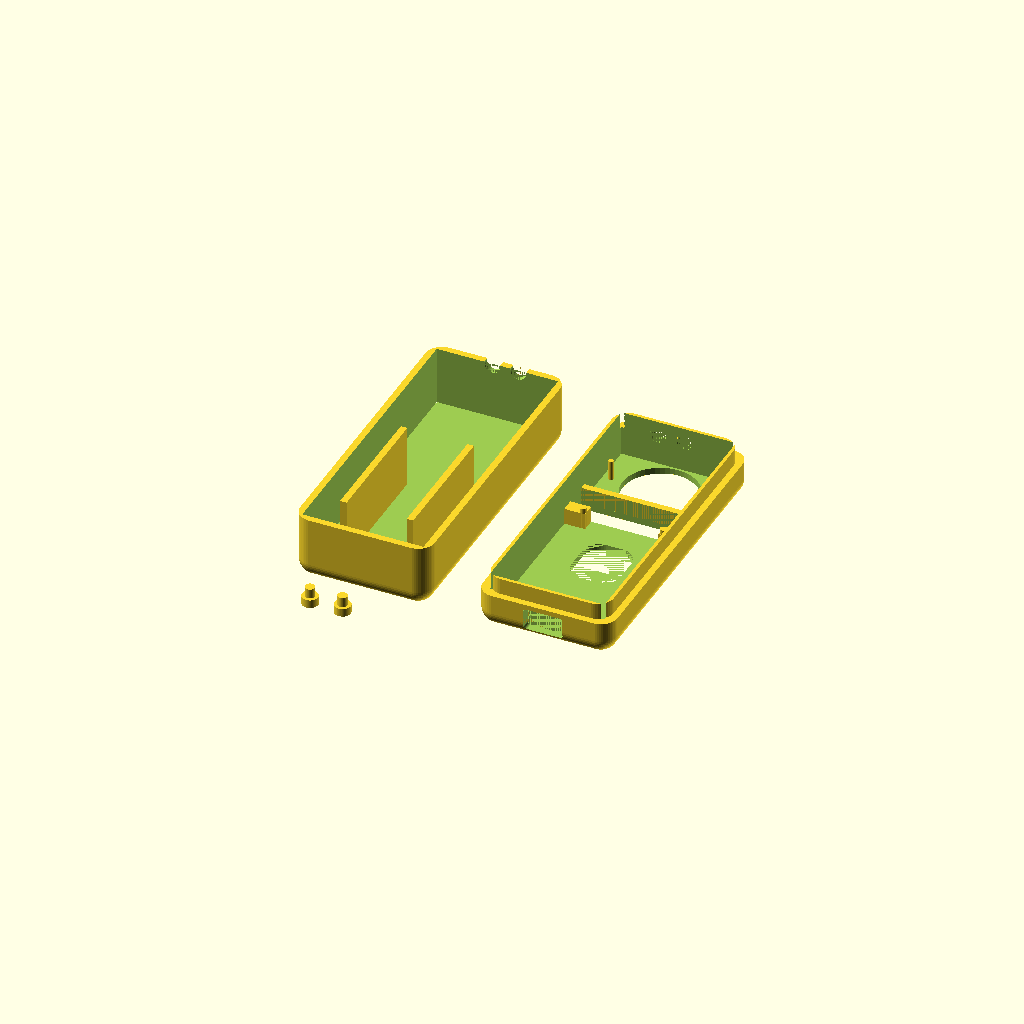
Cell 1 — every parameter at its default value.
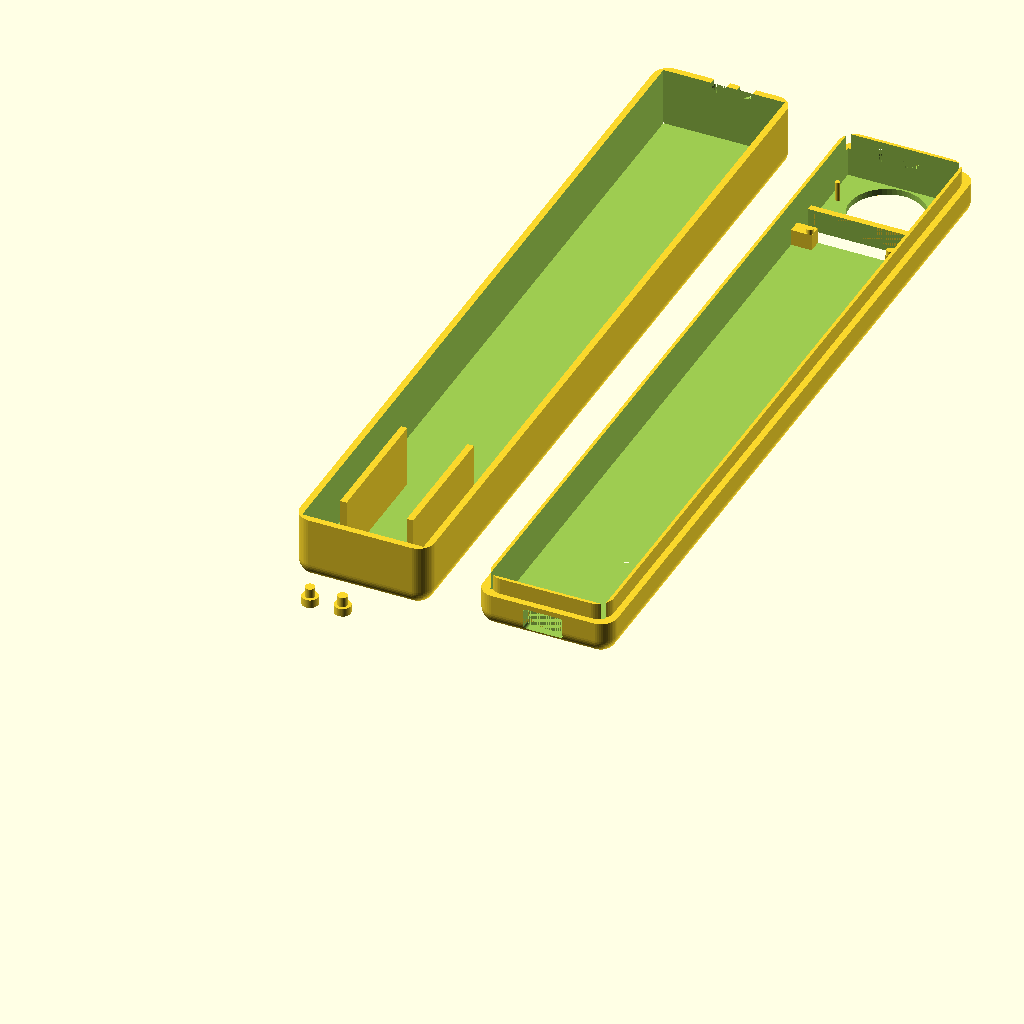
Cell 2: the same model with board_length = 200.
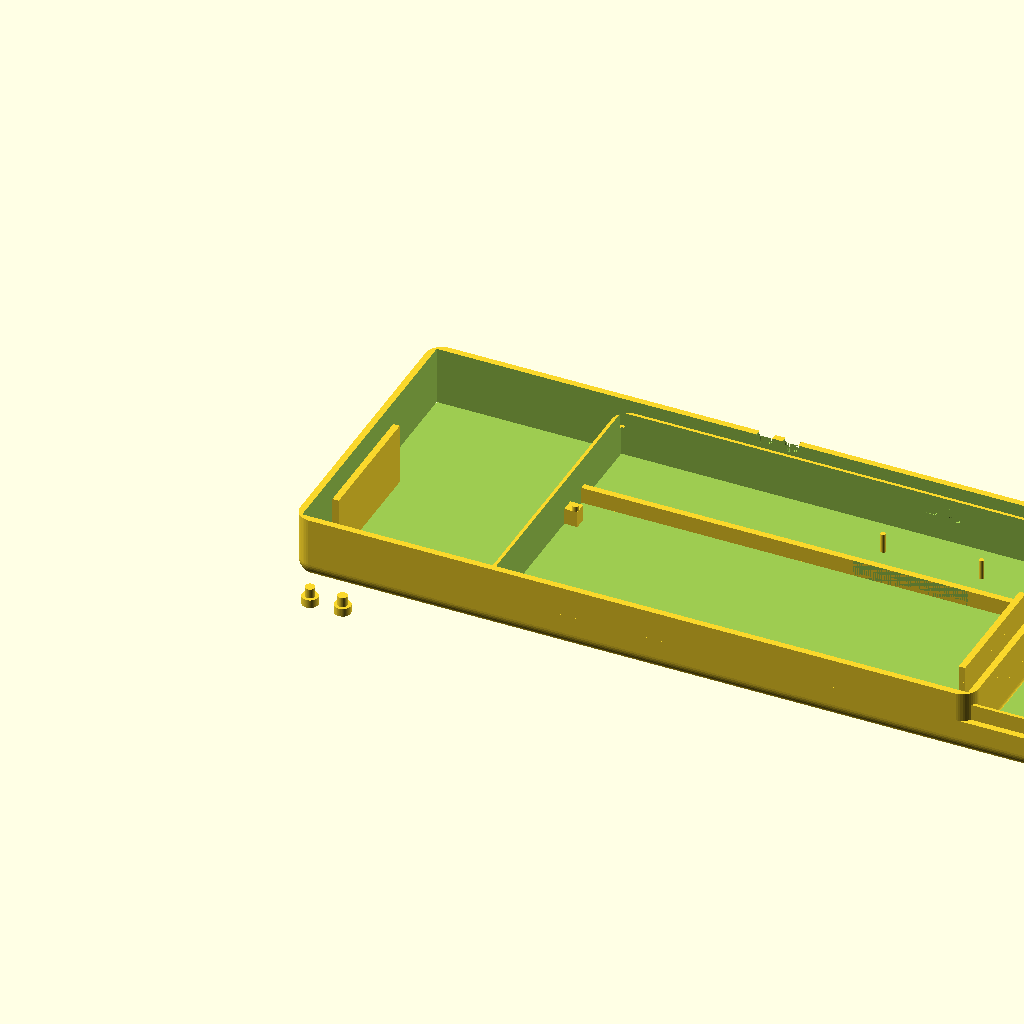
Cell 3: board_width = 200 (everything else at default).
All cells are drawn from one camera (rotation 55°, 0°, 25°, orthographic, colour scheme Cornfield), so only the parameter changes between them.
The OpenSCAD source (case with sensors.scad):
// ===== PARAMETERS ===== //

/* [General Settings] */
$fn = 50;
/* [Development Board] */
// length of the development board
board_length = 51; // [0:.1:200]
// width of the development board
board_width = 28.5; // [0:.1:200]
// height of the development board (pcb + components, excluding pins)
board_height = 3; // [0:.1:10]
// length of the pins in the development board: 2.54mm * the number of pins)
board_pins_length = 38; // [0:.1:100]
// width of the pins in the development board: usually 2.54mm
board_pins_width = 2.54; // [0:.1:10]
// distance in mm between the bottom of the board and the start of the pins
board_pins_y_position = 8; // [0:.1:100]
// if the board has holes on the edges in order to hold it better
board_holes = true;
// distance of the board hole centers from the edge of the board
board_holes_edge_distance = 2; // [0:.1:50]
// diameter of the board holes
board_holes_diameter = 3; // [0:.1:10]
// if the board has usb
usb = true;
// how many millimeters the "en" and "boot" buttons are distant from the left and right edge of the development board
buttons_wall_distance_x = 6; // .1
// how many millimeters the "en" and "boot" buttons are distant from the bottom edge of the development board
buttons_wall_distance_y = 3; // .1

/* [Case] */
// width of the case walls
case_wall_width = 2; // .1
// how many millimeters the length of the case is greater than the length of the development board
case_length_tolerance = 2; // [2:0.1:10]
// how many millimeters the width of the case is greater than the witdh of the development board
case_width_tolerance = 2; // [2:0.1:10]
// roundedness of the case
case_angle_radius = 5; // .1
// roundedness of the internal face of the case
case_internal_angle_radius = 5; // .1
/* [Lid] */
lid = true;
// total height of the lid
lid_height = 11; // .1
lid_int_wall_width = 1; // .1
// length of the internal wall of the lid (the part that has to be inserted inside the bottom
lid_int_height = 5; //.1


lid_hole_width = 15; // .1
lid_hole_height = 17.5;
// the position of the lid hole starting from the bottom of the development board
lid_hole_y_position = 26; // .1

/* [Bottom] */
bottom = true;

// height of the bottom (excluded the wall part that goes inside the lid
bottom_height = 20; // .1
// how many millimeters the bottom is larger than the lid it encloses
bottom_tolerance = 0; // .1

/* [Buttons] */
button_holes_diameter = 3; // .1
buttons_number = 2;
/* [Pin Holders] */
// how many mm the pin holder diameter is smaller than the board hole diameter
pin_holder_tolerance = 1; //0.1

/* [Board Holder] */
board_holder_height = 5; // [3:.1:10]
/* [Pins Hole] */
// how many mm the pins hole is longer than the board pins
pins_hole_length_tolerance = 2; // [0:0.1:10]
// how many mm the pins hole is larger than the board pins
pins_hole_width_tolerance = 0.5; // [0:0.01:10]

/* [USB Hole] */
usb_hole_height = 7; // [0:0.1:15]
usb_hole_length = 12; // [0:0.1:20]
usb_hole_radius = 1; // [0:0.1:5]

/* [Sensors] */
sensors_distance = 2;
sensors_divider_wall_height = 5;
sensor_1 = "pir"; // [pir, ld2410, radar]
sensor_2 = "ld2410"; // [pir, ld2410, radar]
sensor_3 = "radar"; // [pir, ld2410, radar]


/* [LD 2410] */
ld2410_width = 35;
ld2410_length = 7;
ld2410_length_tolerance = 0.2; // [0:0.01:10]
ld2410_width_tolerance = 0.2; // [0:0.01:10]
ld2410 = true;
// position of the ld2410 sensor, where 0 means no sensor

/* [PIR] */
pir_width = 33;
pir_length = 24;
pir_length_tolerance = 0.2; // [0:0.1:10]
pir_width_tolerance = 0.2; // [0:0.1:10]
pir_dome_diameter = 23;
// distance between sensors
pir = true;
// position of the pir sensor, where 0 means no sensor

// if the pir sensor has holes on the left and right in order to hold it better
pir_holes = true;
// distance of the hole centers from the left and right sides of the pir sensor
pir_holes_side_distance = 1.5; // [0:.1:10]
// diameter of the pir holes
pir_holes_diameter = 2; // [0:.1:5]
// how many mm the pin holder diameter is smaller than the pir hole diameter
pir_holder_tolerance = 0.5; //0.1
// height of the pins that hold PIR sensor
pir_holder_height = 6; // [0:.1:10]

// diameter of the holes in the case for the adjustement potentiometers of the pir sensor
pir_adjustement_holes_diameter = 5; // [0:.1:10]
// height (starting from the internal ceiling of the case) of the center of the holes in the case for the adjustement potentiometers of the pir sensor
pir_adjustement_holes_height = 9.5; // [0:.1:20]
// distance between the left side of the PIR sensor and the center of the adjustement potentiometers
pir_adjustement_holes_left_distance = [15.0, 23.0];


// Variables

// the distance in mm from the bottom of the board and the start of the pins
y_position_pins_hole = board_pins_y_position - pins_hole_length_tolerance/2;
pins_hole_length = board_pins_length + pins_hole_length_tolerance;
pins_hole_width = board_pins_width + pins_hole_width_tolerance;

pin_holder_height = board_holder_height + 1.5;
pin_holder_diameter = board_holes_diameter - pin_holder_tolerance;

pir_holder_diameter = pir_holes_diameter - pir_holder_tolerance;


lid_wall_width = case_wall_width + lid_int_wall_width;

bottom_wall_width = case_wall_width - bottom_tolerance;

x_length_board = board_width + case_width_tolerance;

x_length_ld2410 = ld2410 == true ?
    ld2410_width + ld2410_width_tolerance :
    0;
    
x_length_pir = pir == true ?
    pir_width + pir_width_tolerance :
    0;
    
y_length_board = board_length + case_width_tolerance;

y_length_ld2410 = ld2410 == true ?
    ld2410_length + ld2410_length_tolerance :
    0;
    
y_length_pir = (pir == true )?
    (pir_length + pir_length_tolerance) :
    0;
    
y_length_sensors_distance = (pir && ld2410) ? sensors_distance : 0;

// internal length of the lid in the x direction
x_length_lid_int = max(x_length_board,x_length_ld2410,x_length_pir);
x_length_case = x_length_lid_int + 2*lid_wall_width;

y_length_board_case = y_length_board + 2*lid_wall_width;
y_length_case = y_length_board + y_length_ld2410 + y_length_pir + y_length_sensors_distance + 2*lid_wall_width;


x_position_ld2410 = (x_length_case - x_length_ld2410)/2;
y_position_ld2410 = y_length_board_case - lid_wall_width;

x_position_pir = (x_length_case - x_length_pir)/2;
y_position_pir = y_position_ld2410 + y_length_ld2410 + y_length_sensors_distance;

x_position_left_pir_hole = x_position_pir + pir_holes_side_distance;
x_position_right_pir_hole = x_position_pir + x_length_pir - pir_holes_side_distance;

x_position_board = (x_length_case - board_width) / 2;
y_position_board = lid_wall_width + case_length_tolerance/2;

x_position_left_pin_board_holders = x_position_board + board_holes_edge_distance;
x_position_right_pin_board_holders = x_length_case - x_position_board - board_holes_edge_distance;

x_length_board_holder = x_position_left_pin_board_holders + pin_holder_diameter/2 - lid_wall_width;
y_length_board_holder = case_length_tolerance/2+board_holes_edge_distance+pin_holder_diameter/2;

z_length_lid_int_height = lid_height + lid_int_height;

// height of the board starting from the base of the lid
lid_board_elevation = case_wall_width + board_holder_height;


bottom_pin_holders_y_pos = y_position_board + board_holes_edge_distance;

top_pin_holders_y_pos = y_length_board_case - y_position_board - board_holes_edge_distance;

// height of the board starting from the base of the bottom
bottom_board_elevation = bottom_height + lid_height - lid_board_elevation;

// Modules

// external volume of the lid
module lid_ext_wall(){
    difference(){
        linear_extrude(lid_height)minkowski(){
            translate([case_angle_radius,case_angle_radius,0])square([x_length_case - 2*case_angle_radius, y_length_case - 2*case_angle_radius]);
        // minkowski doesn't work if one of the shapes is non existent
        circle(max(0.0001,case_angle_radius));
        };
        translate([case_wall_width,case_wall_width,case_wall_width])linear_extrude(lid_height)minkowski(){
            translate([case_angle_radius,case_angle_radius,0])square([x_length_case - 2*case_angle_radius - 2*case_wall_width, y_length_case - 2*case_angle_radius - 2*case_wall_width]);
        // minkowski doesn't work if one of the shapes is non existent
        circle(max(0.0001,case_angle_radius));
        };
    }
}

module lid_external_wall_volume(){
    linear_extrude(lid_height)minkowski(){
            translate([case_angle_radius,case_angle_radius,0])square([x_length_case - 2*case_angle_radius, y_length_case - 2*case_angle_radius]);
        // minkowski doesn't work if one of the shapes is non existent
        circle(max(0.0001,case_angle_radius));
        };
}

module lid_internal_wall_volume(){
    linear_extrude(z_length_lid_int_height)minkowski(){
            translate([case_internal_angle_radius+case_wall_width,case_internal_angle_radius+case_wall_width,0])square([x_length_case - 2*case_wall_width - 2*case_internal_angle_radius, y_length_case -2*case_wall_width - 2*case_internal_angle_radius]);
        // minkowski doesn't work if one of the shapes is non existent
        circle(max(0.0001,case_internal_angle_radius));
        };
}


// internal volume of the lid
module lid_internal_volume(){
    translate([lid_wall_width,lid_wall_width,case_wall_width])linear_extrude(z_length_lid_int_height)square([x_length_case - 2*case_wall_width - 2*lid_int_wall_width, y_length_case - 2*case_wall_width - 2*lid_int_wall_width]);
}

module lid_wall(){
    if(lid_height < (lid_wall_width))echo("lid wall width is greater than lid height!");
    difference(){
        union(){
            lid_external_wall_volume();
            lid_internal_wall_volume();
        }
        lid_internal_volume();
    }
}

module pins_walls(){
    // left wall
    translate([x_position_board - case_wall_width, y_position_board + y_position_pins_hole - case_wall_width,0])linear_extrude(bottom_board_elevation - board_height)difference(){
        square([pins_hole_width+2*case_wall_width, pins_hole_length+2*case_wall_width]);
        translate([case_wall_width,case_wall_width,0])square([pins_hole_width, pins_hole_length]);
    }
    // right wall
    translate([x_length_case - x_position_board - pins_hole_width - case_wall_width, y_position_board + y_position_pins_hole - case_wall_width,0])linear_extrude(bottom_board_elevation - board_height)difference(){
        square([pins_hole_width+2*case_wall_width, pins_hole_length+2*case_wall_width]);
        translate([case_wall_width,case_wall_width,0])square([pins_hole_width, pins_hole_length]);
    }
}

module bottom_board_holders(){
    // left wall
    translate([x_position_board + pins_hole_width, y_position_board + y_position_pins_hole,0])linear_extrude(bottom_board_elevation - board_height)square([case_wall_width, pins_hole_length]);
    // right wall
    translate([x_length_case - x_position_board - pins_hole_width - case_wall_width, y_position_board + y_position_pins_hole,0])linear_extrude(bottom_board_elevation - board_height)square([case_wall_width, pins_hole_length]);
}


module left_pins_hole(){
    translate([x_position_board,y_position_board + y_position_pins_hole,0])linear_extrude(case_wall_width)square([pins_hole_width, pins_hole_length]);
}

module right_pins_hole(){
    translate([x_length_case - y_position_board - pins_hole_width,bottom_wall_width + case_width_tolerance/2 + y_position_pins_hole,0])linear_extrude(case_wall_width)square([pins_hole_width, pins_hole_length]);
}

module pins_holes(){
    left_pins_hole();
    right_pins_hole();
}
module pin_holder(){
    linear_extrude(pin_holder_height)circle(d = pin_holder_diameter);
}

module pin_holders(){
    // bottom left
    translate([x_position_left_pin_board_holders,bottom_pin_holders_y_pos,case_wall_width])pin_holder();
    // bottom right
    translate([x_position_right_pin_board_holders,bottom_pin_holders_y_pos,case_wall_width])pin_holder();
    // top left
    translate([x_position_left_pin_board_holders,top_pin_holders_y_pos,case_wall_width])pin_holder();
    // top right
    translate([x_position_right_pin_board_holders,top_pin_holders_y_pos,case_wall_width])pin_holder();
}

module board_holder(){
    translate([0,0,case_wall_width])linear_extrude(board_holder_height){
        // bottom left
        translate([lid_wall_width,lid_wall_width])square([x_length_board_holder,y_length_board_holder]);
        // bottom right
        translate([x_length_case-lid_wall_width-x_length_board_holder,lid_wall_width])square([x_length_board_holder,y_length_board_holder]);
        // top left
        translate([lid_wall_width,y_length_board_case-lid_wall_width-y_length_board_holder])square([x_length_board_holder,y_length_board_holder]);
        // top right
        translate([x_length_case-lid_wall_width-x_length_board_holder,y_length_board_case-lid_wall_width-y_length_board_holder])square([x_length_board_holder,y_length_board_holder]);
    }
}

module usb_hole(){
    if(case_wall_width > (lid_board_elevation - 1 - usb_hole_height/2)){
        echo("board elevation is probably too low for this usb hole height");
    }
    rotate([90,0,0])translate([x_length_case/2 - usb_hole_length/2 + usb_hole_radius,max(case_wall_width+usb_hole_radius,lid_board_elevation - 1 - usb_hole_height/2 + usb_hole_radius),-lid_wall_width])linear_extrude(lid_wall_width)minkowski(){
        square([usb_hole_length-2*usb_hole_radius, usb_hole_height-2*usb_hole_radius]);
        // minkowski doesn't work if one of the shapes is non existent
        circle(max(0.0001,usb_hole_radius));
    }
}

module case_angles(){
    minkowski(){
        translate([case_angle_radius,case_angle_radius,case_angle_radius])cube([x_length_case-2*case_angle_radius,y_length_case-2*case_angle_radius,100]);
        // minkowski doesn't work if one of the shapes is non existent
        sphere(max(0.0001,case_angle_radius));
    };
}

module divider_wall(){
    translate([case_wall_width,y_length_board_case - lid_wall_width,0])linear_extrude(bottom_board_elevation)square([x_length_case - 2*case_wall_width, bottom_wall_width]);
}

module ld2410_hole(){
    translate([x_position_ld2410,y_position_ld2410,0])linear_extrude(bottom_board_elevation)square([x_length_ld2410, y_length_ld2410]);
}

module pir_hole(){
    translate([x_length_case/2,y_position_pir+y_length_pir/2,0])linear_extrude(bottom_board_elevation)circle(d=pir_dome_diameter);
}

module pir_holder(){
    translate([0,0,case_wall_width])linear_extrude(pir_holder_height){
        // left
        translate([x_position_left_pir_hole,y_position_pir+y_length_pir/2,0])circle(d=pir_holder_diameter);
        // right
        translate([x_position_right_pir_hole,y_position_pir+y_length_pir/2,0])circle(d=pir_holder_diameter);
    }
}


x_position_adjustement_hole_1_bottom = x_position_pir + pir_adjustement_holes_left_distance[0];
x_position_adjustement_hole_2_bottom = x_position_pir + pir_adjustement_holes_left_distance[1];
x_position_adjustement_hole_1_lid = x_length_case - (x_position_pir + pir_adjustement_holes_left_distance[0]);
x_position_adjustement_hole_2_lid = x_length_case - (x_position_pir + pir_adjustement_holes_left_distance[1]);
y_position_adjustement_holes = y_length_case;
z_position_adjustement_holes_lid = case_wall_width+pir_adjustement_holes_height;
z_position_adjustement_holes_bottom = bottom_height + lid_height - z_position_adjustement_holes_lid;

module pir_adjustement_holes_lid(){
    rotate([90,0,0]){
        translate([x_position_adjustement_hole_1_lid,z_position_adjustement_holes_lid,-y_position_adjustement_holes])linear_extrude(lid_wall_width)circle(d=pir_adjustement_holes_diameter);
        translate([x_position_adjustement_hole_2_lid,z_position_adjustement_holes_lid,-y_position_adjustement_holes])linear_extrude(lid_wall_width)circle(d=pir_adjustement_holes_diameter);
    }
}


module pir_adjustement_holes_bottom(){
    rotate([90,0,0]){
        translate([x_position_adjustement_hole_1_bottom,z_position_adjustement_holes_bottom,-y_position_adjustement_holes])linear_extrude(bottom_wall_width)circle(d=pir_adjustement_holes_diameter);
        translate([x_position_adjustement_hole_2_bottom,z_position_adjustement_holes_bottom,-y_position_adjustement_holes])linear_extrude(bottom_wall_width)circle(d=pir_adjustement_holes_diameter);
    }
}

module sensor_divider_wall(){
    translate([lid_wall_width,y_position_pir-y_length_sensors_distance,case_wall_width])linear_extrude(sensors_divider_wall_height)square([x_length_lid_int, y_length_sensors_distance]);
}

module bottom(){
    intersection(){
        case_angles();
        difference(){
            union(){
                bottom_wall();
                //pins_walls();
                bottom_board_holders();
            }
            //pins_holes();
            if(pir)pir_adjustement_holes_bottom();
        }
    }
}


module ext_bottom(){
    linear_extrude(bottom_height)minkowski(){
        translate([case_angle_radius,case_angle_radius,0])square([x_length_case - 2*case_angle_radius, y_length_case - 2*case_angle_radius]);
        // minkowski doesn't work if one of the shapes is non existent
        circle(max(0.0001,case_angle_radius));
    }
}

module int_bottom(){
    translate([bottom_wall_width,bottom_wall_width,case_wall_width])linear_extrude(bottom_height)square([x_length_case - 2*bottom_wall_width, y_length_case - 2*bottom_wall_width]);
}

module bottom_wall(){
    difference(){
        ext_bottom();
        int_bottom();
    }
}


module lid_button_holes(){
    translate([x_position_board + buttons_wall_distance_x,y_position_board + buttons_wall_distance_y,0])linear_extrude(case_wall_width)circle(d=button_holes_diameter);
    translate([x_length_case - x_position_board - buttons_wall_distance_x,y_position_board + buttons_wall_distance_y,0])linear_extrude(case_wall_width)circle(d=button_holes_diameter);
}

module lid_hole(){
    translate([x_length_case/2 - lid_hole_width/2+case_angle_radius, y_position_board + lid_hole_y_position+case_angle_radius,0])linear_extrude(case_wall_width)minkowski(){
        square([lid_hole_width-2*case_angle_radius,lid_hole_height-2*case_angle_radius]);
        // minkowski doesn't work if one of the shapes is non existent
        circle(max(0.0001,case_angle_radius));
    };
}

module lid(){
    intersection(){
        case_angles();
        difference(){
            union(){
                lid_wall();
                //divider_wall();
                sensor_divider_wall();
                //lid_lip();
                board_holder();
                if(pir)pir_holder();
                if(board_holes){
                    pin_holders();
                }
            }
            lid_button_holes();
            lid_hole();
            if(ld2410)ld2410_hole();
            if(pir){
                pir_hole();
                pir_adjustement_holes_lid();
            }
            if(usb)usb_hole();
        }
    }
}


module button(){
    linear_extrude(board_holder_height-2.5)circle(d=button_holes_diameter+2);
    translate([0,0,board_holder_height-2.5])linear_extrude(case_wall_width+1)circle(d=button_holes_diameter);
}

module buttons(){
    if(buttons_number > 0){
        for(i = [1 : buttons_number]){
            translate([i*10,-10,0])button();
        }
    }
}


if(bottom){
    bottom();
}
if(lid){
    translate([50+2*lid_wall_width,0,0])lid();
}

buttons();
Customizer parameters (derived from the source; name, type, default, range or options):
board_length: number, default 51, range 0 to 200, step 0.1
board_width: number, default 28.5, range 0 to 200, step 0.1
board_height: number, default 3, range 0 to 10, step 0.1
board_pins_length: number, default 38, range 0 to 100, step 0.1
board_pins_width: number, default 2.54, range 0 to 10, step 0.1
board_pins_y_position: number, default 8, range 0 to 100, step 0.1
board_holes: bool, default true
board_holes_edge_distance: number, default 2, range 0 to 50, step 0.1
board_holes_diameter: number, default 3, range 0 to 10, step 0.1
usb: bool, default true
buttons_wall_distance_x: number, default 6
buttons_wall_distance_y: number, default 3
case_wall_width: number, default 2
case_length_tolerance: number, default 2, range 2 to 10, step 0.1
case_width_tolerance: number, default 2, range 2 to 10, step 0.1
case_angle_radius: number, default 5
case_internal_angle_radius: number, default 5
lid: bool, default true
lid_height: number, default 11
lid_int_wall_width: number, default 1
lid_int_height: number, default 5
lid_hole_width: number, default 15
lid_hole_height: number, default 17.5
lid_hole_y_position: number, default 26
bottom: bool, default true
bottom_height: number, default 20
bottom_tolerance: number, default 0
button_holes_diameter: number, default 3
buttons_number: number, default 2
pin_holder_tolerance: number, default 1
board_holder_height: number, default 5, range 3 to 10, step 0.1
pins_hole_length_tolerance: number, default 2, range 0 to 10, step 0.1
pins_hole_width_tolerance: number, default 0.5, range 0 to 10, step 0.01
usb_hole_height: number, default 7, range 0 to 15, step 0.1
usb_hole_length: number, default 12, range 0 to 20, step 0.1
usb_hole_radius: number, default 1, range 0 to 5, step 0.1
sensors_distance: number, default 2
sensors_divider_wall_height: number, default 5
sensor_1: string, default "pir", options "pir", "ld2410", "radar"
sensor_2: string, default "ld2410", options "pir", "ld2410", "radar"
sensor_3: string, default "radar", options "pir", "ld2410", "radar"
ld2410_width: number, default 35
ld2410_length: number, default 7
ld2410_length_tolerance: number, default 0.2, range 0 to 10, step 0.01
ld2410_width_tolerance: number, default 0.2, range 0 to 10, step 0.01
ld2410: bool, default true
pir_width: number, default 33
pir_length: number, default 24
pir_length_tolerance: number, default 0.2, range 0 to 10, step 0.1
pir_width_tolerance: number, default 0.2, range 0 to 10, step 0.1
pir_dome_diameter: number, default 23
pir: bool, default true
pir_holes: bool, default true
pir_holes_side_distance: number, default 1.5, range 0 to 10, step 0.1
pir_holes_diameter: number, default 2, range 0 to 5, step 0.1
pir_holder_tolerance: number, default 0.5
pir_holder_height: number, default 6, range 0 to 10, step 0.1
pir_adjustement_holes_diameter: number, default 5, range 0 to 10, step 0.1
pir_adjustement_holes_height: number, default 9.5, range 0 to 20, step 0.1
pir_adjustement_holes_left_distance: vector, default [15, 23]
